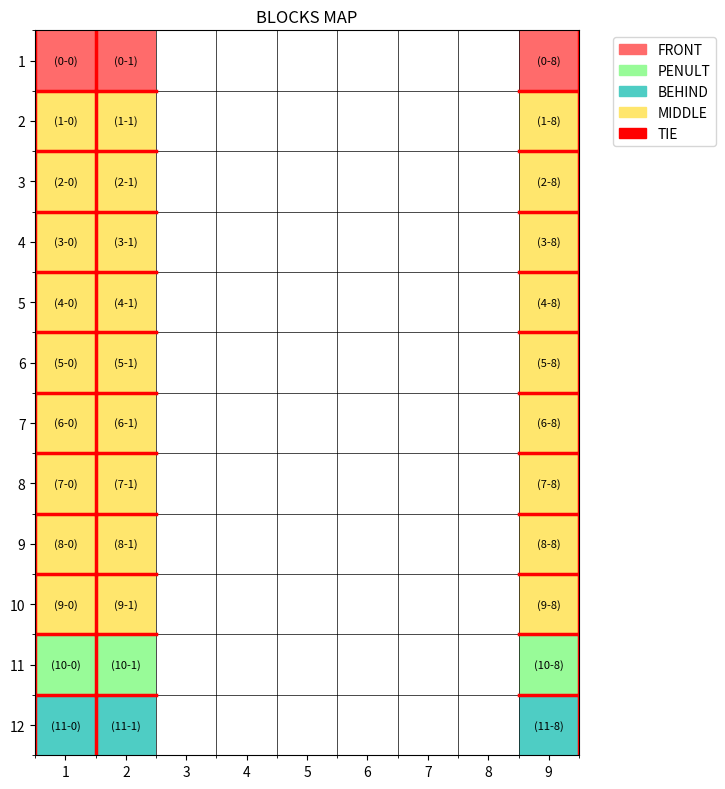

Python code for this plot:
import numpy as np
import matplotlib.pyplot as plt
import matplotlib.patches as mpatches

nl = 12
nt = 9

# 布尔矩阵
block = np.zeros((nl, nt), dtype=bool)

# 设置 True 的位置
block[:, 0] = True
block[:, 1] = True
block[:, 8] = True

# 数值矩阵用于颜色
data = np.zeros_like(block, dtype=int)
data[0, block[0, :]] = 1
data[-2, block[-2, :]] = 2
data[-1, block[-1, :]] = 3
for i in range(1, nl-2):
    data[i, block[i, :]] = 4

# 绘图
fig, ax = plt.subplots(figsize=(8, 8))

# 颜色映射
cmap = plt.cm.colors.ListedColormap(['white', '#FF6B6B', '#98FB98', '#4ECDC4', '#FFE66D'])
bounds = [0, 1, 2, 3, 4, 5]
norm = plt.cm.colors.BoundaryNorm(bounds, cmap.N)

im = ax.imshow(data, cmap=cmap, norm=norm, aspect='equal')

# 坐标轴：行列号
ax.set_xticks(range(nt))
ax.set_yticks(range(nl))
ax.set_xticklabels(range(1, nt+1))
ax.set_yticklabels(range(1, nl+1))

# 格子边框（黑色网格线）
ax.set_xticks(np.arange(-0.5, nt, 1), minor=True)
ax.set_yticks(np.arange(-0.5, nl, 1), minor=True)
ax.grid(which='minor', color='black', linewidth=0.5, linestyle='-')

# 可选：在每个 True 格子中心加小圆点
for i in range(nl):
    for j in range(nt):
        if data[i, j] != 0:
            ax.text(j, i, f'({i}-{j})', ha='center', va='center', color='black', fontsize=8)

# ========== 高亮相邻 True 格子之间的共享边 ==========
highlight_color = 'red'
linewidth = 2.5

# 1. 向右检查（垂直边）
for i in range(nl):
    for j in range(nt-1):
        if block[i, j] and block[i, j+1]:
            ax.plot([j+0.5, j+0.5], [i-0.5, i+0.5], color=highlight_color, linewidth=linewidth)

# 2. 向下检查（水平边）
for i in range(nl-1):
    for j in range(nt):
        if block[i, j] and block[i+1, j]:
            ax.plot([j-0.5, j+0.5], [i+0.5, i+0.5], color=highlight_color, linewidth=linewidth)

# 3. 行方向环状接触：检查每行的第一个和最后一个格子
for i in range(nl):
    if block[i, 0] and block[i, -1]:
        # 左边界高亮线：x = -0.5
        ax.plot([-0.5, -0.5], [i-0.5, i+0.5], color=highlight_color, linewidth=linewidth)
        # 右边界高亮线：x = nt - 0.5
        ax.plot([nt-0.5, nt-0.5], [i-0.5, i+0.5], color=highlight_color, linewidth=linewidth)

# 图例（增加环形连接说明）
legend_patches = [
    mpatches.Patch(color='#FF6B6B', label='FRONT'),
    mpatches.Patch(color='#98FB98', label='PENULT'),
    mpatches.Patch(color='#4ECDC4', label='BEHIND'),
    mpatches.Patch(color='#FFE66D', label='MIDDLE'),
    mpatches.Patch(color=highlight_color, label='TIE'),
]
# 因两个图例项颜色相同，可以合并显示，但为了清晰，单独说明
ax.legend(handles=legend_patches, loc='upper left', bbox_to_anchor=(1.05, 1))

ax.set_title('BLOCKS MAP')
plt.tight_layout()
plt.show()

# 存储相邻边信息
# 方案1：列表，每个元素为 ((行1,列1), (行2,列2), 方向)
edges_list = []

# 1. 普通四邻域：右邻、下邻（避免重复）
# 右邻
for i in range(nl):
    for j in range(nt-1):
        if block[i, j] and block[i, j+1]:
            edges_list.append(((i, j), (i, j+1), 'right'))
# 下邻
for i in range(nl-1):
    for j in range(nt):
        if block[i, j] and block[i+1, j]:
            edges_list.append(((i, j), (i+1, j), 'down'))

# 2. 行方向环形连接（首尾格子）
for i in range(nl):
    if block[i, 0] and block[i, -1]:
        edges_list.append(((i, 0), (i, nt-1), 'circular'))

# 方案2：字典，键为 (行1,列1,行2,列2) 规范化，值为方向
edges_dict = {}
for (c1, c2, d) in edges_list:
    # 规范化，使较小行号或列号的格子在前（环形边特殊处理）
    if d == 'circular':
        key = (c1[0], c1[1], c2[0], c2[1])
    else:
        # 普通邻边，确保顺序统一（例如按行优先，若同行则按列序）
        if c1[0] < c2[0] or (c1[0] == c2[0] and c1[1] < c2[1]):
            key = (c1[0], c1[1], c2[0], c2[1])
        else:
            key = (c2[0], c2[1], c1[0], c1[1])
    edges_dict[key] = d

# 输出结果
print("=" * 50)
print("所有相邻边信息（列表形式）")
print("=" * 50)
for idx, (c1, c2, d) in enumerate(edges_list, 1):
    print(f"{idx:3}. 格子({c1[0]+1},{c1[1]+1}) ↔ 格子({c2[0]+1},{c2[1]+1})  [{d}]")

print("\n" + "=" * 50)
print("所有相邻边信息（字典形式，规范化键）")
print("=" * 50)
for key, d in edges_dict.items():
    r1, c1, r2, c2 = key
    print(f"({r1+1},{c1+1}) ↔ ({r2+1},{c2+1})  [{d}]")
